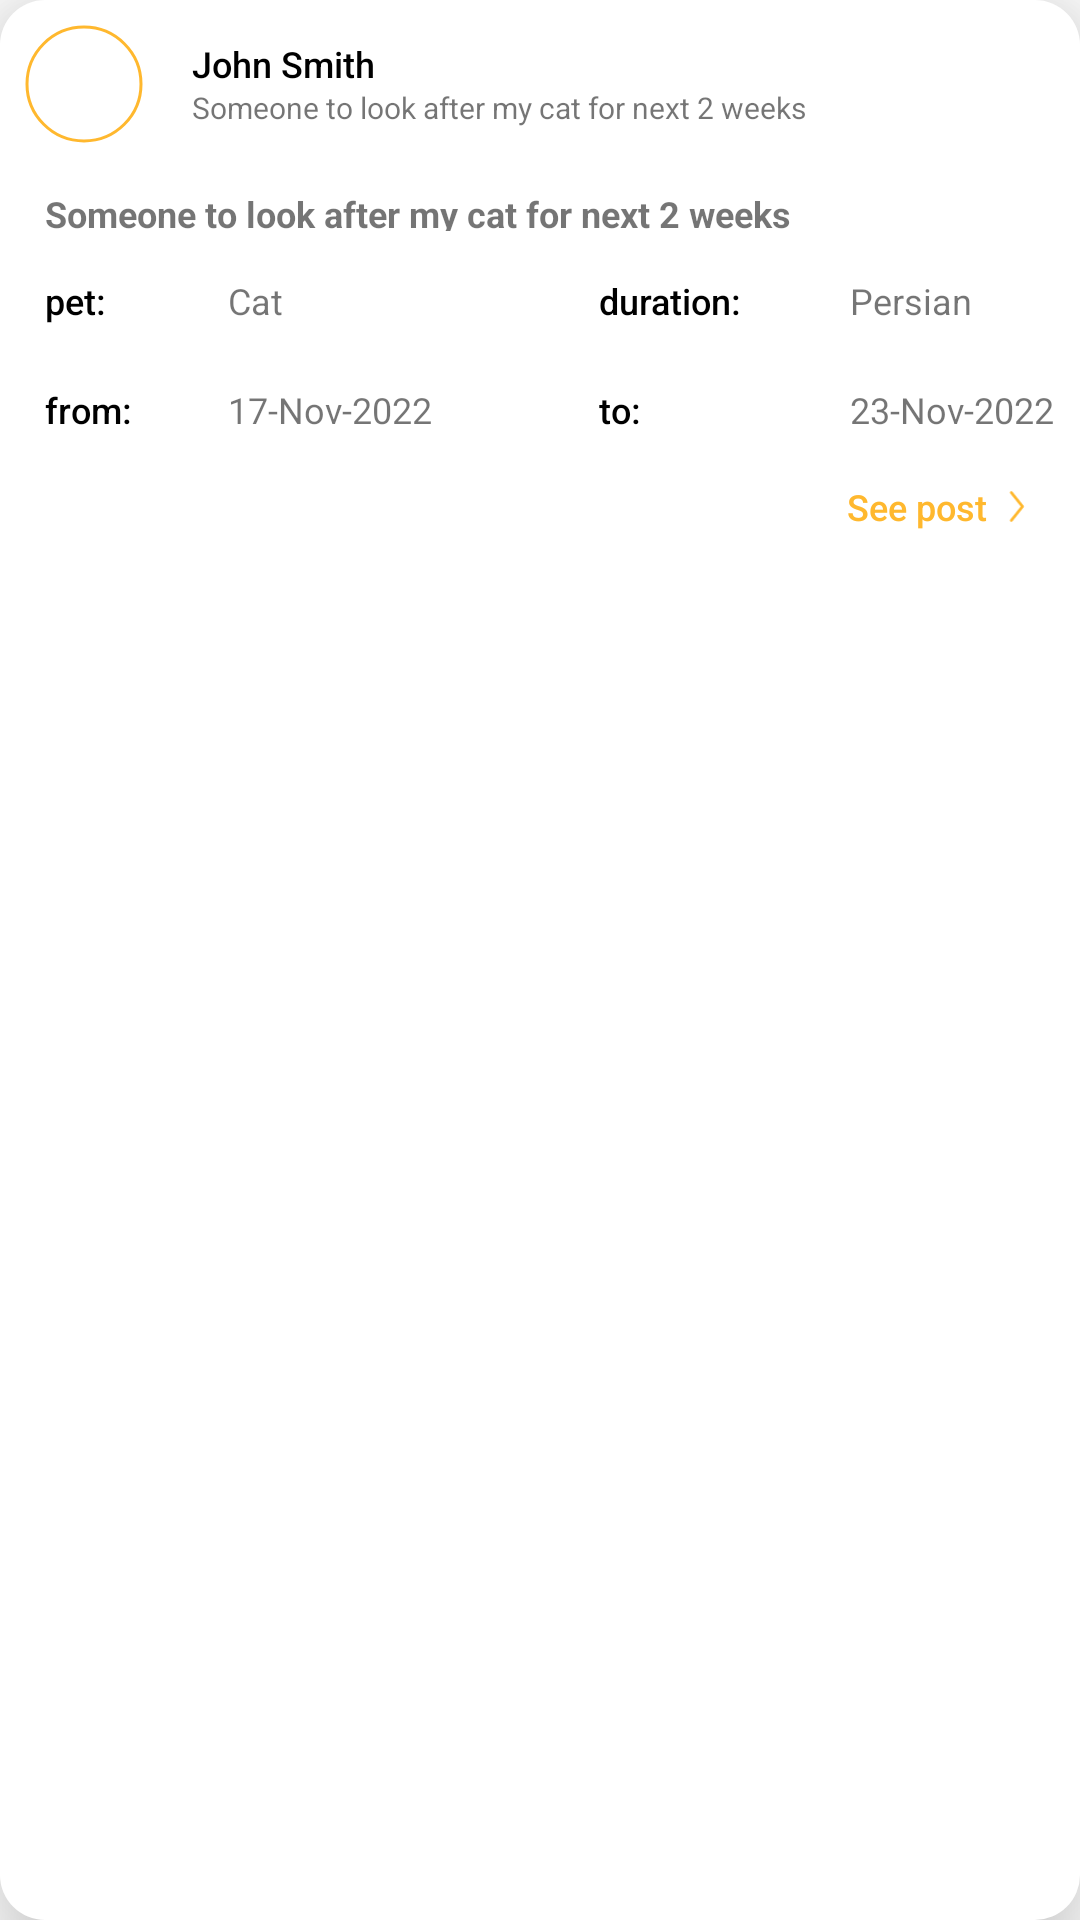

Write the Android layout XML for this screen, with the resource values it uses.
<!-- AndroidManifest.xml: application theme Theme.PetKeeper -->
<!-- res/layout/viewholder_home_post.xml -->
<?xml version="1.0" encoding="utf-8"?>
<androidx.constraintlayout.widget.ConstraintLayout xmlns:android="http://schemas.android.com/apk/res/android"
    xmlns:app="http://schemas.android.com/apk/res-auto"
    xmlns:tools="http://schemas.android.com/tools"
    android:id="@+id/post_constraint_id"
    android:layout_width="match_parent"
    android:layout_height="200dp"
    android:layout_margin="20dp"
    android:background="@drawable/clickable_rounded_shadow"
    android:elevation="20dp">

    <TextView
        android:id="@+id/petText4"
        android:layout_width="wrap_content"
        android:layout_height="wrap_content"
        android:layout_marginEnd="36dp"
        android:layout_marginBottom="20dp"
        android:fontFamily="sans-serif-medium"
        android:text="duration:"
        android:textColor="#000000"
        android:textSize="12sp"
        app:layout_constraintBottom_toTopOf="@+id/petText6"
        app:layout_constraintEnd_toStartOf="@+id/duration_id" />

    <TextView
        android:id="@+id/petText"
        android:layout_width="wrap_content"
        android:layout_height="wrap_content"
        android:layout_marginTop="15dp"
        android:fontFamily="sans-serif-medium"
        android:text="pet:"
        android:textColor="#000000"
        android:textSize="12sp"
        app:layout_constraintEnd_toEndOf="parent"
        app:layout_constraintHorizontal_bias="0.044"
        app:layout_constraintStart_toStartOf="parent"
        app:layout_constraintTop_toBottomOf="@+id/post_desc_id" />

    <TextView
        android:id="@+id/petText6"
        android:layout_width="wrap_content"
        android:layout_height="wrap_content"
        android:fontFamily="sans-serif-medium"
        android:text="to:"
        android:textColor="#000000"
        android:textSize="12sp"
        app:layout_constraintStart_toStartOf="@+id/petText4"
        app:layout_constraintTop_toTopOf="@+id/from_id" />

    <TextView
        android:id="@+id/from_id"
        android:layout_width="wrap_content"
        android:layout_height="wrap_content"
        android:layout_marginStart="32dp"
        android:text="17-Nov-2022"
        android:textSize="12sp"
        app:layout_constraintStart_toEndOf="@+id/petText3"
        app:layout_constraintTop_toTopOf="@+id/petText3" />

    <TextView
        android:id="@+id/to_id"
        android:layout_width="wrap_content"
        android:layout_height="wrap_content"
        android:text="23-Nov-2022"
        android:textSize="12sp"
        app:layout_constraintEnd_toEndOf="parent"
        app:layout_constraintStart_toStartOf="@+id/see_post_id"
        app:layout_constraintTop_toTopOf="@+id/petText6" />

    <TextView
        android:id="@+id/user_name_id"
        android:layout_width="246dp"
        android:layout_height="14dp"
        android:layout_marginStart="16dp"
        android:layout_marginTop="5dp"
        android:fontFamily="sans-serif-medium"
        android:maxLines="1"
        android:text="John Smith"
        android:textColor="#000000"
        android:textSize="12sp"
        app:layout_constraintBottom_toBottomOf="@+id/post_profile_image_id"
        app:layout_constraintStart_toEndOf="@+id/post_profile_image_id"
        app:layout_constraintTop_toTopOf="@+id/post_profile_image_id"
        app:layout_constraintVertical_bias="0.0" />

    <TextView
        android:id="@+id/duration_id"
        android:layout_width="wrap_content"
        android:layout_height="wrap_content"
        android:text="Persian"
        android:textSize="12sp"
        app:layout_constraintStart_toStartOf="@+id/to_id"
        app:layout_constraintTop_toTopOf="@+id/petText4" />

    <com.google.android.material.imageview.ShapeableImageView
        android:id="@+id/post_profile_image_id"
        android:layout_width="40dp"
        android:layout_height="40dp"
        android:layout_marginStart="8dp"
        android:layout_marginTop="8dp"
        android:background="@drawable/avatar"
        android:padding="1dp"
        android:scaleType="centerCrop"
        app:shapeAppearanceOverlay="@style/circleView"
        app:strokeColor="#FFB82E"
        app:strokeWidth="1dp"
        app:layout_constraintStart_toStartOf="parent"
        app:layout_constraintTop_toTopOf="parent" />

    <TextView
        android:id="@+id/petText3"
        android:layout_width="wrap_content"
        android:layout_height="wrap_content"
        android:layout_marginTop="20dp"
        android:fontFamily="sans-serif-medium"
        android:text="from:"
        android:textColor="#000000"
        android:textSize="12sp"
        app:layout_constraintStart_toStartOf="@+id/petText"
        app:layout_constraintTop_toBottomOf="@+id/petText" />

    <TextView
        android:id="@+id/pet_id"
        android:layout_width="wrap_content"
        android:layout_height="wrap_content"
        android:text="Cat"
        android:textSize="12sp"
        app:layout_constraintStart_toStartOf="@+id/from_id"
        app:layout_constraintTop_toTopOf="@+id/petText" />

    <TextView
        android:id="@+id/post_desc_id"
        android:layout_width="264dp"
        android:layout_height="14dp"
        android:layout_marginTop="15dp"
        android:ellipsize="end"
        android:maxLines="1"
        android:text="Someone to look after my cat for next 2 weeks"
        android:textSize="12sp"
        android:textStyle="bold"
        app:layout_constraintStart_toStartOf="@+id/petText"
        app:layout_constraintTop_toBottomOf="@+id/post_profile_image_id" />

    <TextView
        android:id="@+id/post_title_id"
        android:layout_width="264dp"
        android:layout_height="14dp"
        android:layout_marginBottom="5dp"
        android:ellipsize="end"
        android:maxLines="1"
        android:text="Someone to look after my cat for next 2 weeks"
        android:textSize="10sp"
        app:layout_constraintBottom_toBottomOf="@+id/post_profile_image_id"
        app:layout_constraintStart_toStartOf="@+id/user_name_id" />

    <LinearLayout
        android:id="@+id/see_post_id"
        android:layout_width="wrap_content"
        android:layout_height="wrap_content"
        android:layout_marginTop="8dp"
        android:layout_marginEnd="8dp"
        android:gravity="center"
        android:orientation="horizontal"
        android:padding="8dp"
        app:layout_constraintEnd_toEndOf="parent"
        app:layout_constraintTop_toBottomOf="@+id/to_id">

        <TextView
            android:id="@+id/textView2"
            android:layout_width="wrap_content"
            android:layout_height="wrap_content"
            android:layout_weight="1"
            android:fontFamily="sans-serif-medium"
            android:text="See post"
            android:textColor="#FFB82E"
            android:textSize="12sp" />

        <ImageView
            android:id="@+id/imageView2"
            android:layout_width="wrap_content"
            android:layout_height="13dp"
            android:layout_marginLeft="4dp"
            android:layout_weight="1"
            app:srcCompat="@drawable/icon__" />
    </LinearLayout>
</androidx.constraintlayout.widget.ConstraintLayout>
<!-- resources referenced by this layout -->
<resources>
  <!-- drawable clickable_rounded_shadow (drawable) -->
  <ripple xmlns:android="http://schemas.android.com/apk/res/android"
      android:color="?colorControlHighlight">
      <item>
          <shape>
              <solid android:color="#ffffffff"/>
              <corners android:radius="15dp" />
          </shape>
      </item>
  </ripple>
  <!-- drawable icon__ (drawable) -->
  <vector xmlns:android="http://schemas.android.com/apk/res/android"
      android:width="11dp"
      android:height="14dp"
      android:viewportWidth="11"
      android:viewportHeight="14">
    <path
        android:strokeWidth="1"
        android:pathData="M4,2L8,7L4,12"
        android:strokeLineJoin="round"
        android:fillColor="#00000000"
        android:strokeColor="#FFB82E"
        android:strokeLineCap="round"/>
  </vector>
  <style name="circleView" parent="">
          <item name="cornerFamily">rounded</item>
          <item name="cornerSize">50%</item>
      </style>
  <style name="Theme.PetKeeper" parent="Theme.MaterialComponents.Light.NoActionBar">
          
          <item name="colorPrimary">@color/primary_color</item>
          <item name="colorPrimaryVariant">@color/primary_color</item>
          <item name="colorOnPrimary">@color/white</item>
          
          <item name="colorSecondary">@color/white</item>
          <item name="colorSecondaryVariant">@color/white</item>
          <item name="colorOnSecondary">@color/black</item>
          
          <item name="android:statusBarColor">?attr/colorPrimaryVariant</item>
          
      </style>
  <color name="primary_color">#FFB82E</color>
  <color name="white">#FFFFFFFF</color>
  <color name="black">#FF000000</color>
</resources>
